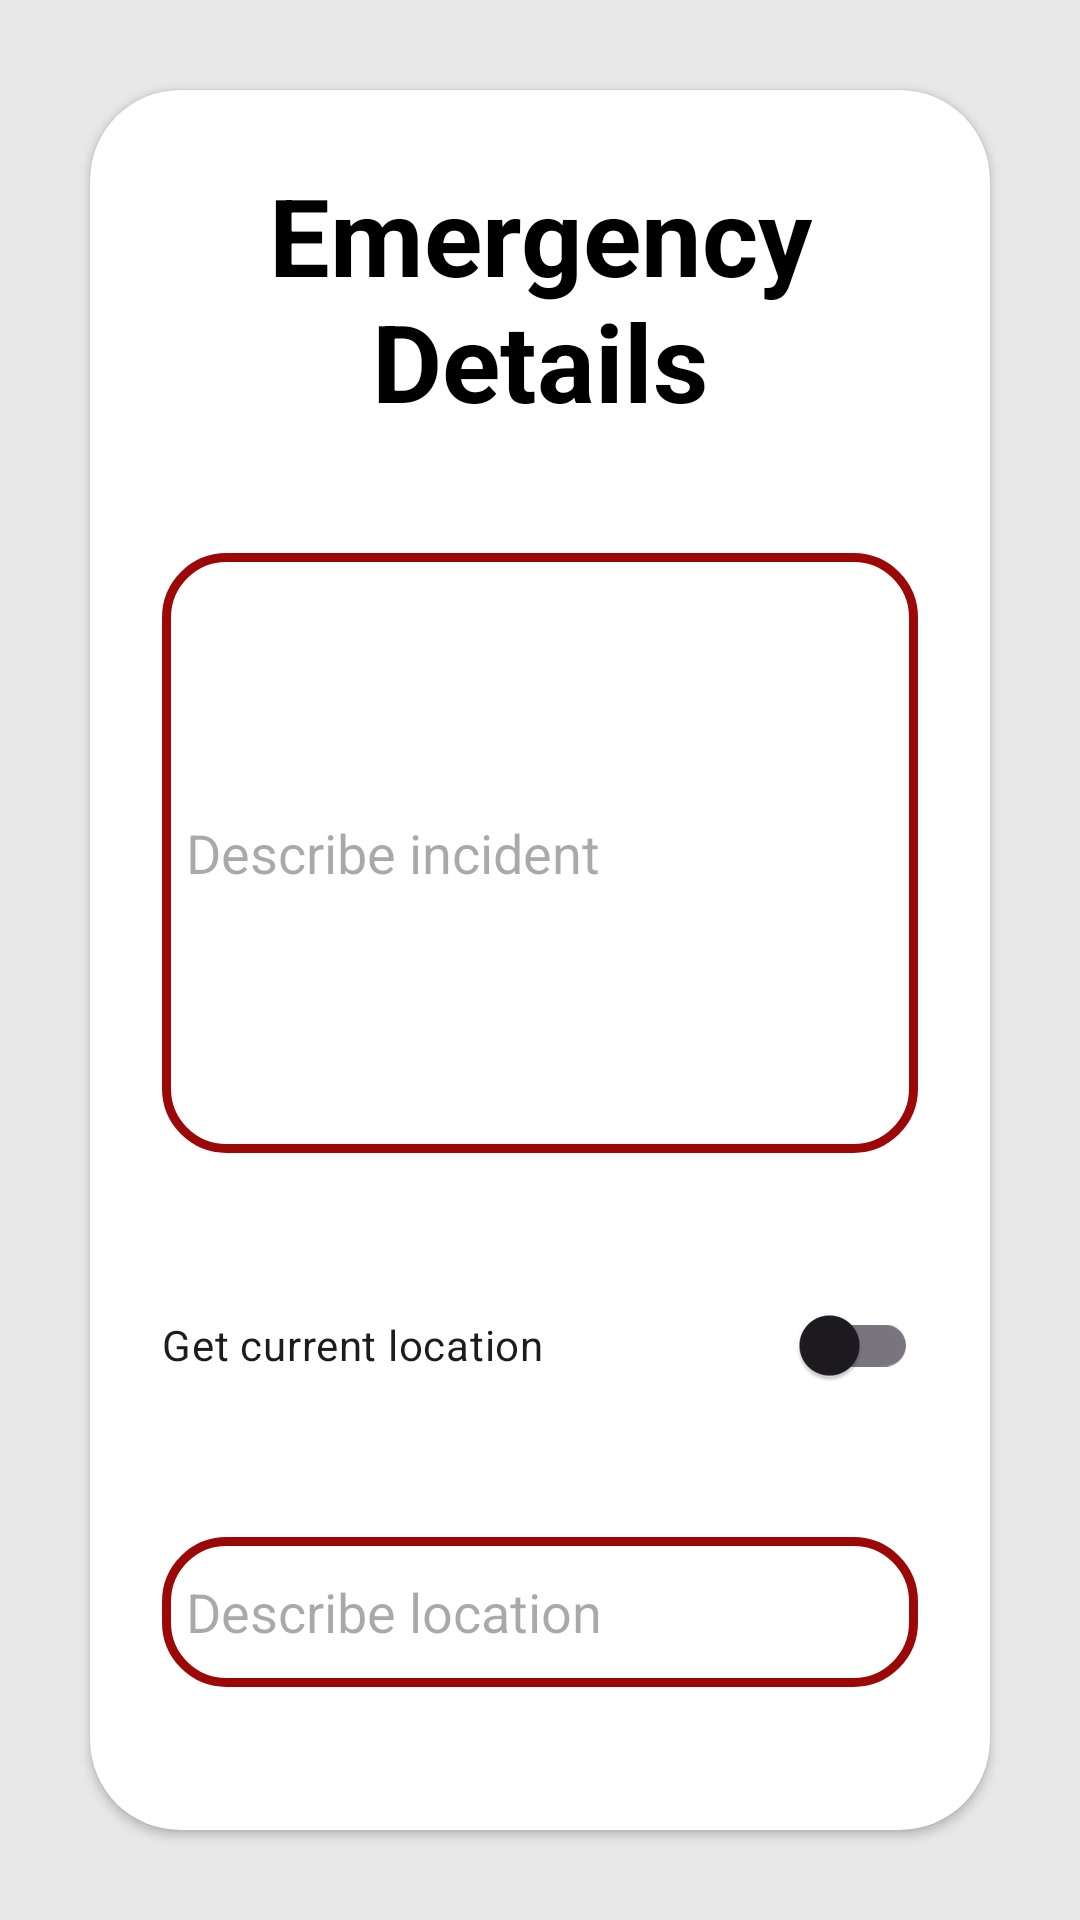

The Android layout XML behind this screen, and the referenced resources:
<!-- AndroidManifest.xml: application theme Theme.Emergency_Response -->
<!-- res/layout/activity_success.xml -->
<?xml version="1.0" encoding="utf-8"?>
    <LinearLayout
        xmlns:android="http://schemas.android.com/apk/res/android"
        xmlns:app="http://schemas.android.com/apk/res-auto"
        xmlns:tools="http://schemas.android.com/tools"
        android:id="@+id/main"
        android:layout_width="match_parent"
        android:layout_height="match_parent"
        android:orientation="vertical"
        android:gravity="center"
        android:background="@drawable/emergencybg"
        tools:context=".Success_activity">
        <androidx.cardview.widget.CardView
            android:layout_width="match_parent"
            android:layout_height="wrap_content"
            android:layout_margin="30dp"
            app:cardCornerRadius="30dp"
            android:backgroundTint="@color/white"
            app:cardMaxElevation="20dp"
            android:background="@drawable/custom_edittext">

            <LinearLayout
                android:layout_width="match_parent"
                android:layout_height="wrap_content"
                android:orientation="vertical"
                android:layout_gravity="center_horizontal"
                android:padding="24dp">
                <TextView
                    android:layout_width="match_parent"
                    android:layout_height="wrap_content"
                    android:text="Emergency Details"
                    android:id="@+id/titleText"
                    android:textSize="36sp"
                    android:textAlignment="center"
                    android:textStyle="bold"
                    android:textColor="@color/black"/>
                <EditText
                    android:layout_width="match_parent"
                    android:layout_height="200dp"
                    android:id="@+id/Description"
                    android:autofillHints="Description"
                    android:background="@drawable/custom_edittext"
                    android:drawablePadding="8dp"
                    android:hint="Describe incident"
                    android:padding="8dp"
                    android:textColor="@color/black"
                    android:textColorHighlight="@color/cardview_dark_background"
                    android:layout_marginTop="40dp"
                    android:inputType="text"/>

                <com.google.android.material.switchmaterial.SwitchMaterial
                    android:id="@+id/material_switch"
                    android:layout_width="match_parent"
                    android:layout_height="wrap_content"
                    android:drawablePadding="8dp"
                    android:layout_marginTop="40dp"
                    android:text="Get current location" />
                <EditText
                    android:layout_width="match_parent"
                    android:layout_height="50dp"
                    android:id="@+id/locationdetails"
                    android:autofillHints="location"
                    android:background="@drawable/custom_edittext"
                    android:drawablePadding="8dp"
                    android:hint="Describe location"
                    android:padding="8dp"
                    android:textColor="@color/black"
                    android:textColorHighlight="@color/cardview_dark_background"
                    android:layout_marginTop="40dp"
                    android:inputType="text"/>

                <Button
                    android:id="@+id/submitButton"
                    android:layout_width="match_parent"
                    android:layout_height="60dp"
                    android:layout_marginTop="30dp"
                    android:textColor="@color/white"
                    android:backgroundTint="@color/maroon"
                    android:text="submit"
                    android:textSize="18sp"
                    app:cornerRadius="20dp" />
            </LinearLayout>
        </androidx.cardview.widget.CardView>
    </LinearLayout>
<!-- resources referenced by this layout -->
<resources>
  <color name="black">#FF000000</color>
  <color name="maroon">#9C0707</color>
  <color name="white">#FFFFFFFF</color>
  <!-- drawable custom_edittext (drawable) -->
  <?xml version="1.0" encoding="utf-8"?>
  <shape xmlns:android="http://schemas.android.com/apk/res/android"
      android:shape="rectangle">
  
      <stroke
          android:width="3dp"
          android:color="@color/maroon"/>
      <corners
          android:radius="20dp"/>
  </shape>
  <!-- drawable emergencybg: png bitmap (drawable, 4670 bytes) -->
  <style name="Theme.Emergency_Response" parent="Base.Theme.Emergency_Response" />
  <style name="Base.Theme.Emergency_Response" parent="Theme.Material3.DayNight.NoActionBar">
          
          
          
          <item name="colorPrimary">@color/maroon</item>
          <item name="colorOnPrimary">@color/white</item>
          
          <item name="colorSecondary">@color/maroon</item>
          <item name="colorOnSecondary">@color/black</item>
          
          <item name="android:statusBarColor">?attr/colorPrimaryVariant</item>
      </style>
</resources>
